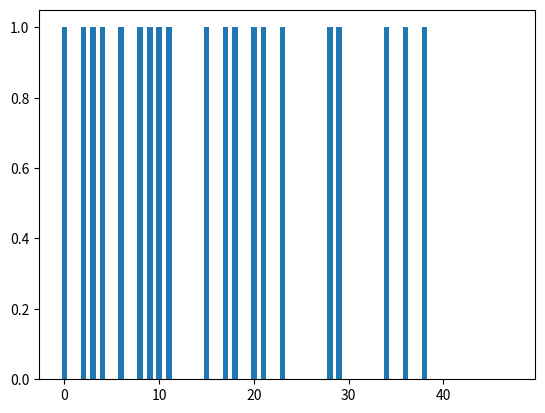

Write the Python code that produced this figure.
import numpy as np

def fib_iterative(n):
    a, b = 0, 1
    while n > 0:
        a, b = b, a + b
        n -= 1
    return a

def format_bin(number):
  return format(number, '080b')

n = 100
fib_list = [fib_iterative(i) for i in range(n + 1)]
fib_list_bin = [format_bin(i) for i in fib_list]

fib_list_bin_splited = []
for bin_number in fib_list_bin:
    bin_list = []
    for i in bin_number:
        bin_list.append(int(i))
    fib_list_bin_splited.append(bin_list)

splited_binary_table = np.array(fib_list_bin_splited)

def get_column(binary_table, column_num):
    # numero total de colunas. -1 pois shape retorna o total, e com -1 a gente considera a primeira coluna como 0
    total_columns = binary_table.shape[1] - 1

    # total_columns - column_num inverte o indice de consulta na matriz
    column = binary_table[:, total_columns - column_num]

    # np.trim_zeros(column, 'f') remove os zeros da frente da linha
    return np.trim_zeros(column, 'f')

def get_first_digits_from_column(binary_table, column_num):
    column = get_column(binary_table, column_num)

    column_bin_number = 2 ** column_num
    total_patterns_to_get = 3 * column_bin_number
    return column[:total_patterns_to_get]

line_patterns = get_first_digits_from_column(splited_binary_table, 4)

x = np.arange(len(line_patterns))
y = line_patterns

# Plot Tabela Binária
import matplotlib.pyplot as plt
plt.bar(x, y, width=0.6)
plt.show()

